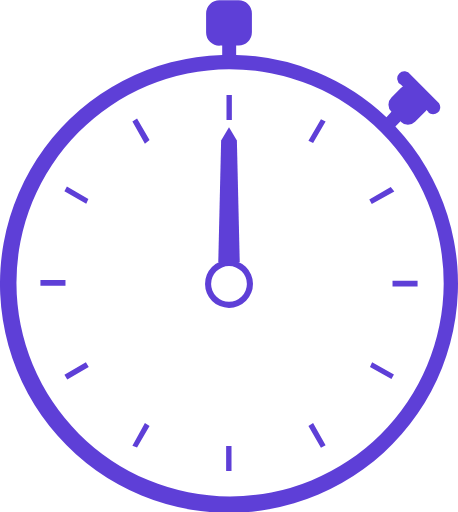
t = 0.00 s
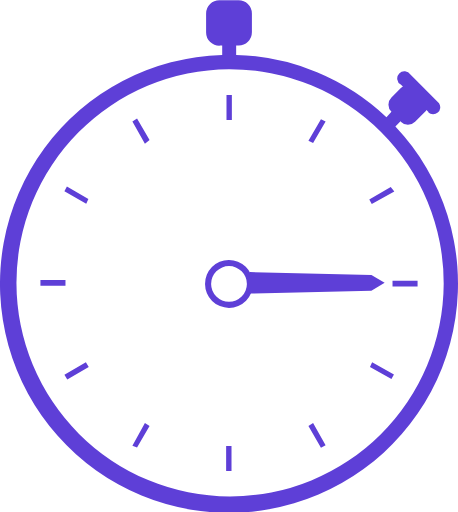
t = 0.54 s
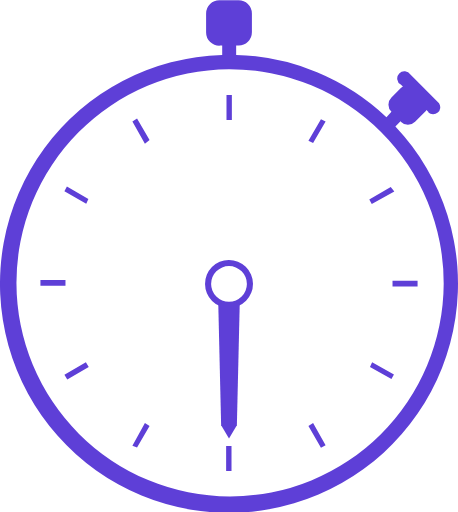
t = 1.08 s
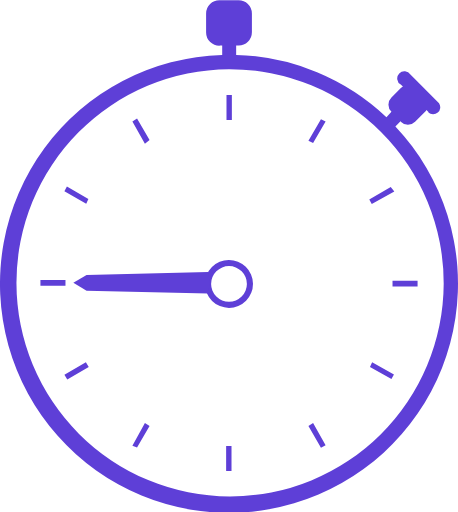
t = 1.62 s

The animated SVG that drew these frames (rendered in a browser with its animation timeline set to each time). Animation: 1 SMIL element (animateTransform=1); one cycle of 2.16 s, repeats indefinitely.

<?xml version="1.0" encoding="UTF-8" standalone="no"?><svg xmlns:svg="http://www.w3.org/2000/svg" xmlns="http://www.w3.org/2000/svg" xmlns:xlink="http://www.w3.org/1999/xlink" version="1.0" width="64px" height="72px" viewBox="0 0 128 143" xml:space="preserve"><rect x="0" y="0" width="100%" height="100%" fill="#FFFFFF" /><path fill="#5e3fd7" d="M119.8 31.3l-.6-.6a2.8 2.8 0 0 1-.4.5L116 34a2.8 2.8 0 0 1-4 0v-.2l-1.5 1.5a64 64 0 1 1-48.4-20v-2.6h-.6A3.7 3.7 0 0 1 57.6 9V3.7A3.7 3.7 0 0 1 61.4 0h5.2a3.7 3.7 0 0 1 3.8 3.7V9a3.7 3.7 0 0 1-3.8 3.7H66v2.6a63.8 63.8 0 0 1 42 17.4l1.4-1.5a2.8 2.8 0 0 1 0-4l2.7-2.7a2.8 2.8 0 0 1 .5-.4l-.6-.5a2 2 0 1 1 2.7-2.8l8 8a2 2 0 0 1-3 2.6zM64 19.3a59.7 59.7 0 1 0 60 60 59.8 59.8 0 0 0-60-60zM109.7 80v-1.6h7V80h-7zm-6.5-24.3l6-3.5 1 1.3-6.3 3.5zm-17 63.3l1.3-.8 3.5 6.2-1.3.7zm0-79.7l3.5-6 1.3.6-3.5 6zM64 86a6.7 6.7 0 1 1 6.7-6.8A6.7 6.7 0 0 1 64 86zm0-11.7a5 5 0 1 0 5 5 5 5 0 0 0-5-5zm-.7-47.8h1.5v7h-1.5v-7zm-26.3 98l3.5-6.3 1.3.8-3.5 6zm0-90.6l1.3-.8 3.5 6-1.3 1zm-19 70.8l6-3.5.8 1.3-6 3.5zm0-51.3l.7-1.3 6 3.5-.6 1.3zm.3 26.4h-7v-1.6h7V80zm46.4 51.8h-1.5v-7h1.5v7zm45.4-27l-.7 1.3-6-3.4.6-1.3z"/><path fill="#5e3fd7" d="M64 73.6l-3-.4.8-34 2.2-3.7 2.2 3.7.8 34z"><animateTransform attributeName="transform" type="rotate" from="0 64 79" to="360 64 79" dur="2160ms" repeatCount="indefinite"></animateTransform></path></svg>
